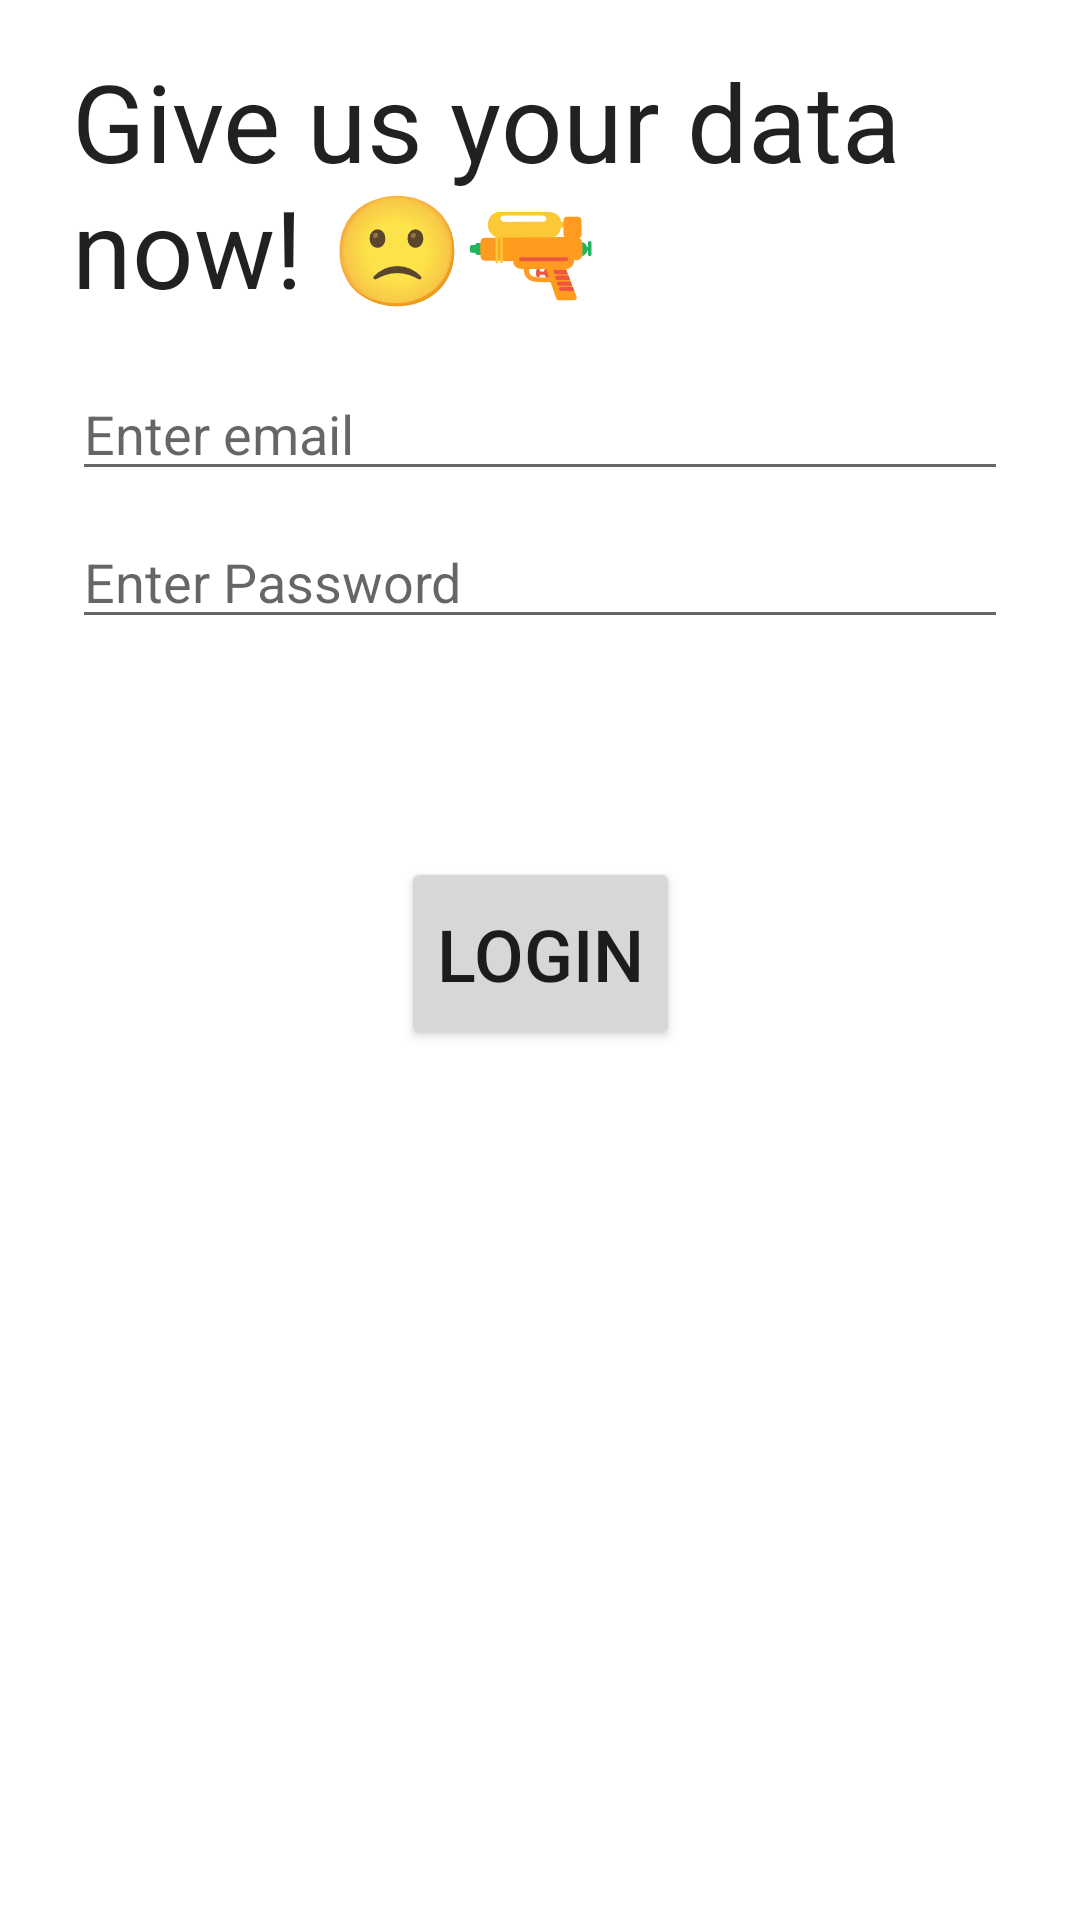

This screen was rendered from an Android layout file. Write that file and the resources it references.
<!-- AndroidManifest.xml: application theme Theme.UselessApp -->
<!-- res/layout/fragment_login_screen.xml -->
<?xml version="1.0" encoding="utf-8"?>
<layout xmlns:android="http://schemas.android.com/apk/res/android"
    xmlns:app="http://schemas.android.com/apk/res-auto"
    xmlns:tools="http://schemas.android.com/tools"
    tools:context=".loginscreen.LoginScreen">


    <androidx.constraintlayout.widget.ConstraintLayout
        android:layout_width="match_parent"
        android:layout_height="match_parent">

        <EditText
            android:id="@+id/username"
            android:layout_width="0dp"
            android:layout_height="wrap_content"
            android:layout_marginStart="24dp"
            android:layout_marginTop="16dp"
            android:layout_marginEnd="24dp"
            android:hint="@string/prompt_email"
            android:inputType="textEmailAddress"
            android:selectAllOnFocus="true"
            app:layout_constraintEnd_toEndOf="parent"
            app:layout_constraintStart_toStartOf="parent"
            app:layout_constraintTop_toBottomOf="@+id/welcome_message" />

        <EditText
            android:id="@+id/password"
            android:layout_width="0dp"
            android:layout_height="wrap_content"
            android:layout_marginStart="24dp"
            android:layout_marginTop="8dp"
            android:layout_marginEnd="24dp"
            android:hint="@string/prompt_password"
            android:imeActionLabel="@string/action_login"
            android:imeOptions="actionDone"
            android:inputType="textPassword"
            android:selectAllOnFocus="true"
            app:layout_constraintEnd_toEndOf="parent"
            app:layout_constraintStart_toStartOf="parent"
            app:layout_constraintTop_toBottomOf="@+id/username" />

        <Button
            android:id="@+id/login"
            android:layout_width="wrap_content"
            android:layout_height="wrap_content"
            android:layout_gravity="start"
            android:layout_marginStart="48dp"
            android:layout_marginTop="16dp"
            android:layout_marginEnd="48dp"
            android:layout_marginBottom="64dp"
            android:paddingTop="@dimen/large_margin"
            android:paddingBottom="@dimen/large_margin"
            android:text="@string/action_login"
            android:textSize="@dimen/text_size_medium"
            app:layout_constraintBottom_toBottomOf="parent"
            app:layout_constraintEnd_toEndOf="parent"
            app:layout_constraintStart_toStartOf="parent"
            app:layout_constraintTop_toBottomOf="@+id/password"
            app:layout_constraintVertical_bias="0.2" />

        <TextView
            android:id="@+id/welcome_message"
            android:layout_width="0dp"
            android:layout_height="wrap_content"
            android:layout_marginStart="24dp"
            android:layout_marginTop="16dp"
            android:layout_marginEnd="24dp"
            android:text="@string/welcome_message"
            android:textColor="?android:attr/textColorPrimary"
            android:textSize="@dimen/title_text_size"
            app:layout_constraintEnd_toEndOf="parent"
            app:layout_constraintHorizontal_bias="0.0"
            app:layout_constraintStart_toStartOf="parent"
            app:layout_constraintTop_toTopOf="parent" />

    </androidx.constraintlayout.widget.ConstraintLayout>
</layout>
<!-- resources referenced by this layout -->
<resources>
  <dimen name="large_margin">16dp</dimen>
  <dimen name="text_size_medium">24sp</dimen>
  <dimen name="title_text_size">36sp</dimen>
  <string name="action_login">LOGIN</string>
  <string name="prompt_email">Enter email</string>
  <string name="prompt_password">Enter Password</string>
  <string name="welcome_message">Give us your data now! 🙁🔫</string>
  <style name="Theme.UselessApp" parent="Theme.MaterialComponents.DayNight.DarkActionBar">
          
          <item name="colorPrimary">@color/purple_500</item>
          <item name="colorPrimaryVariant">@color/purple_700</item>
          <item name="colorOnPrimary">@color/white</item>
          
          <item name="colorSecondary">@color/teal_200</item>
          <item name="colorSecondaryVariant">@color/teal_700</item>
          <item name="colorOnSecondary">@color/black</item>
          
          <item name="android:statusBarColor" tools:targetApi="l">?attr/colorPrimaryDark</item>
          
          <item name="colorPrimaryDark">@color/purple_500</item>
      </style>
  <!-- not gathered from this repository: default colours our renderer supplied (Android Studio template values) -->
  <color name="purple_500">#FF6200EE</color>
  <color name="purple_700">#FF3700B3</color>
  <color name="teal_200">#FF03DAC5</color>
  <color name="teal_700">#FF018786</color>
  <color name="black">#FF000000</color>
  <color name="white">#FFFFFFFF</color>
</resources>
